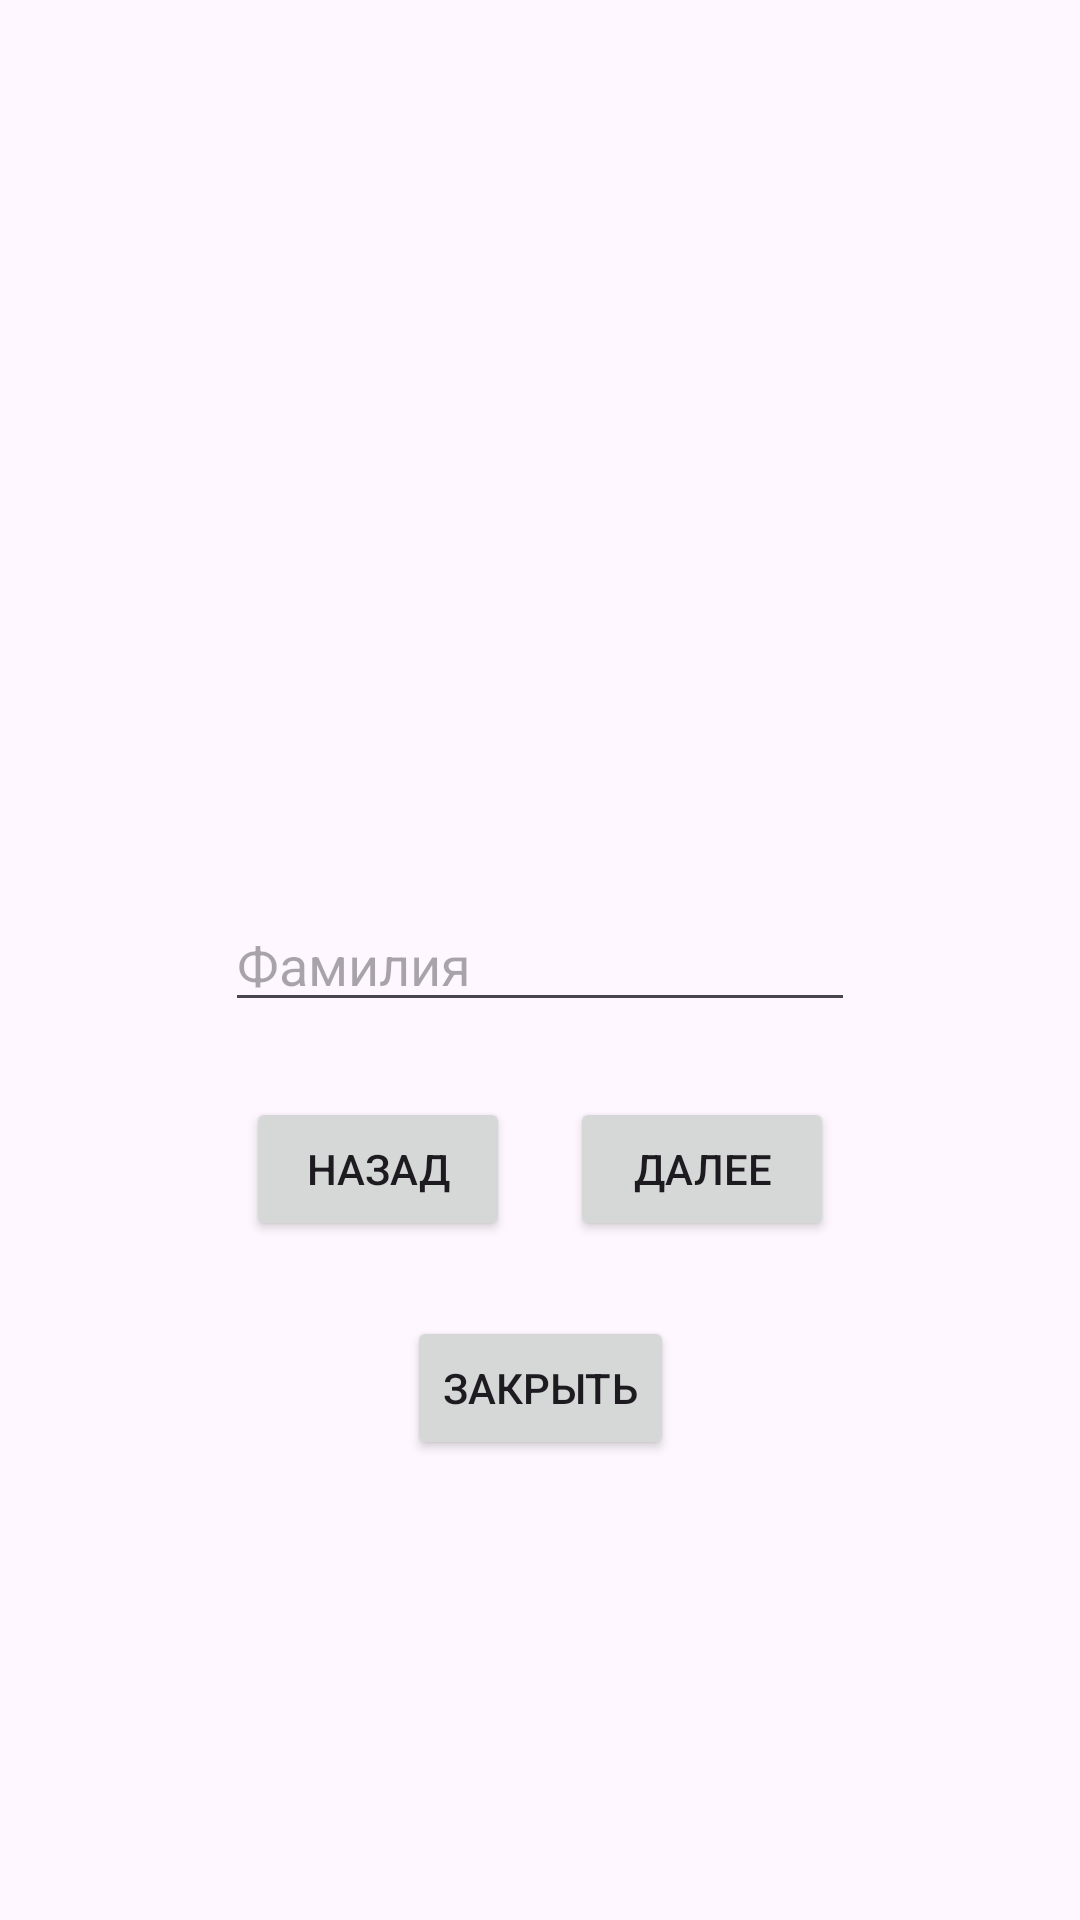

Produce the Android XML layout that renders to this screen, including the resource entries it uses.
<!-- AndroidManifest.xml: application theme Theme.SURFHomework3 -->
<!-- res/layout/last_name.xml -->
<?xml version="1.0" encoding="utf-8"?>
<androidx.constraintlayout.widget.ConstraintLayout xmlns:android="http://schemas.android.com/apk/res/android"
    xmlns:app="http://schemas.android.com/apk/res-auto"
    xmlns:tools="http://schemas.android.com/tools"
    android:layout_width="match_parent"
    android:layout_height="match_parent">

    <EditText
        android:id="@+id/lastNameET"
        android:layout_width="wrap_content"
        android:layout_height="wrap_content"
        android:ems="10"
        android:inputType="text"
        android:hint="@string/Last_Name"
        app:layout_constraintBottom_toBottomOf="parent"
        app:layout_constraintEnd_toEndOf="parent"
        app:layout_constraintStart_toStartOf="parent"
        app:layout_constraintTop_toTopOf="parent" />

    <Button
        android:id="@+id/lastNameCancelBtn"
        android:layout_width="wrap_content"
        android:layout_height="wrap_content"
        android:layout_marginTop="25dp"
        android:text="@string/Cancel"
        app:layout_constraintEnd_toEndOf="parent"
        app:layout_constraintStart_toStartOf="parent"
        app:layout_constraintTop_toBottomOf="@+id/linearLayout" />

    <LinearLayout
        android:id="@+id/linearLayout"
        android:layout_width="wrap_content"
        android:layout_height="wrap_content"
        android:layout_marginTop="25dp"
        android:orientation="horizontal"
        app:layout_constraintEnd_toEndOf="parent"
        app:layout_constraintStart_toStartOf="parent"
        app:layout_constraintTop_toBottomOf="@+id/lastNameET">

        <Button
            android:id="@+id/lastNameBackBtn"
            android:layout_width="wrap_content"
            android:layout_height="wrap_content"
            android:text="@string/Back" />

        <Button
            android:id="@+id/lastNameContinueBtn"
            android:layout_width="wrap_content"
            android:layout_height="wrap_content"
            android:layout_marginLeft="20dp"
            android:text="@string/Continue" />
    </LinearLayout>
</androidx.constraintlayout.widget.ConstraintLayout>
<!-- resources referenced by this layout -->
<resources>
  <string name="Back">Назад</string>
  <string name="Cancel">Закрыть</string>
  <string name="Continue">Далее</string>
  <string name="Last_Name">Фамилия</string>
  <style name="Theme.SURFHomework3" parent="Base.Theme.SURFHomework3" />
  <style name="Base.Theme.SURFHomework3" parent="Theme.Material3.DayNight.NoActionBar">
          
          
      </style>
</resources>
